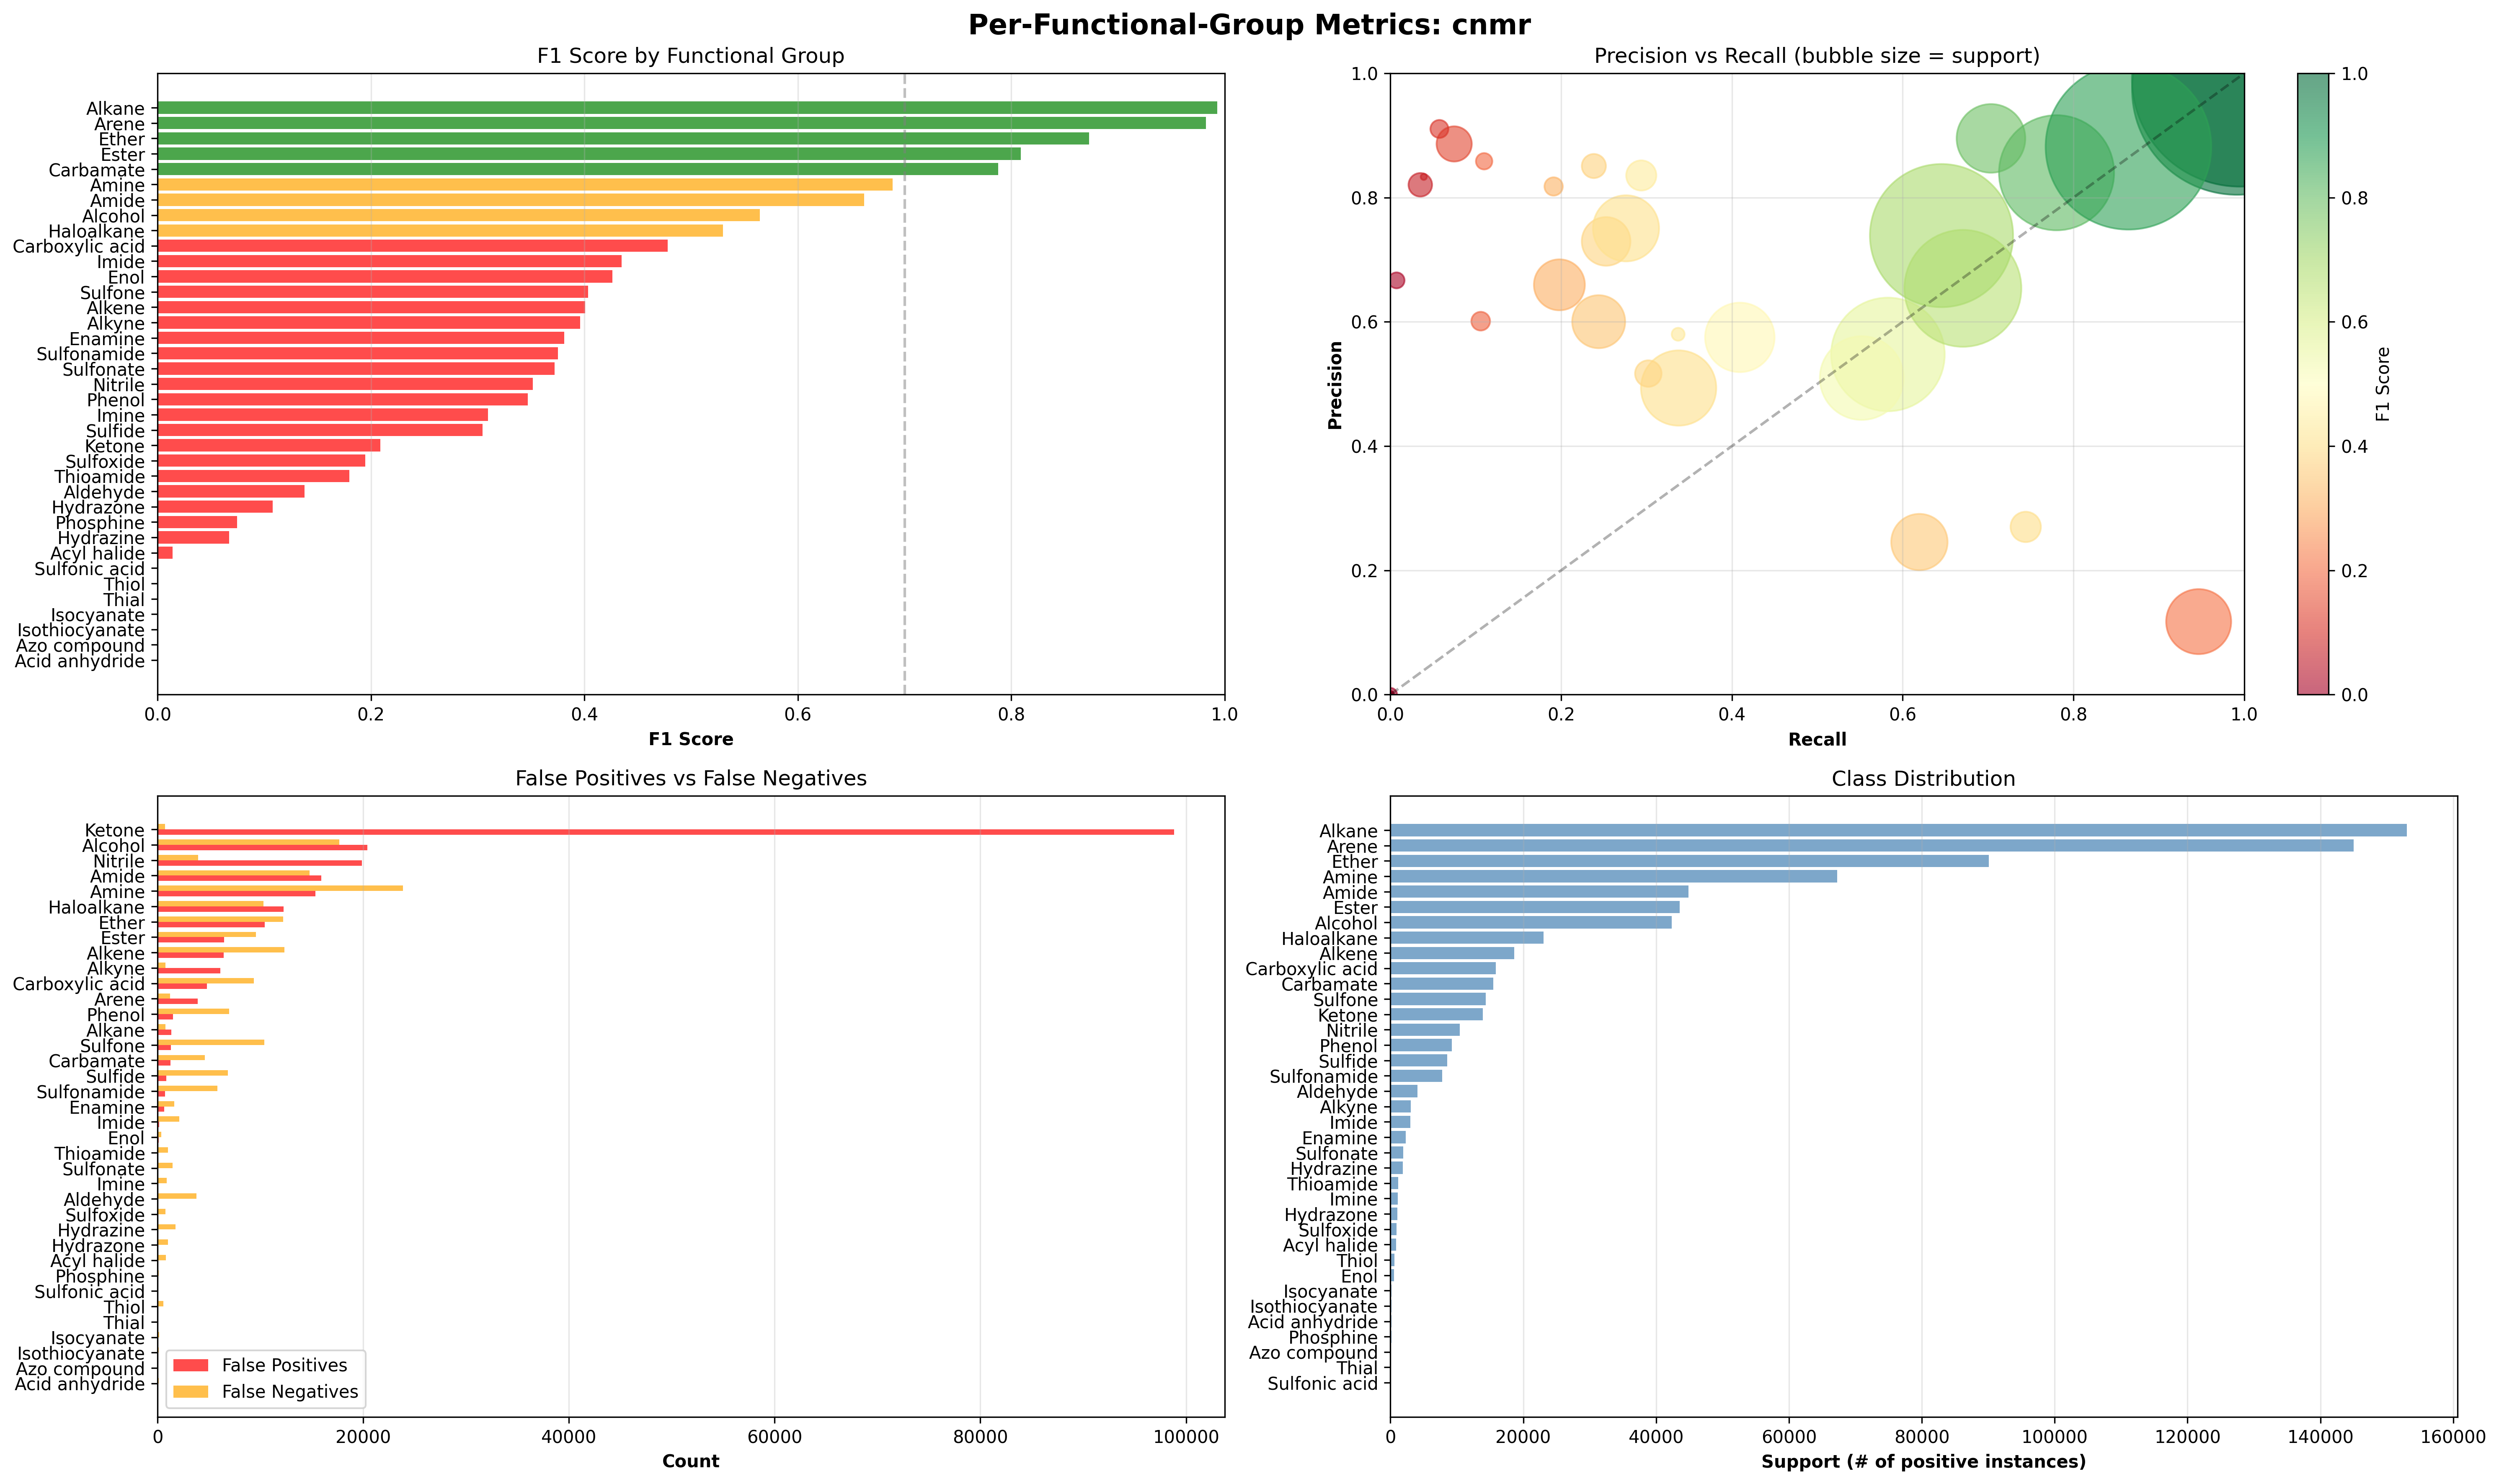

The data file committed next to this chart (first rows):
functional_group, true_positives, false_positives, true_negatives, false_negatives, precision, recall, f1_score, accuracy, support
Acid anhydride, 0, 0, 158751, 130, 0.0, 0.0, 0.0, 0.9992, 130
Acyl halide, 6, 3, 158041, 831, 0.6667, 0.007168, 0.01418, 0.9948, 837
Alcohol, 24690, 20411, 96096, 17684, 0.5474, 0.5827, 0.5645, 0.7602, 42374
Aldehyde, 304, 39, 154769, 3769, 0.8863, 0.07464, 0.1377, 0.976, 4073
Alkane, 152234, 1331, 4537, 779, 0.9913, 0.9949, 0.9931, 0.9867, 153013
Alkene, 6281, 6449, 133823, 12328, 0.4934, 0.3375, 0.4008, 0.8818, 18609
Alkyne, 2256, 6105, 149744, 776, 0.2698, 0.7441, 0.396, 0.9567, 3032
Amide, 30100, 15934, 98053, 14794, 0.6539, 0.6705, 0.6621, 0.8066, 44894
Amine, 43426, 15358, 76243, 23854, 0.7387, 0.6455, 0.689, 0.7532, 67280
Arene, 143771, 3907, 9999, 1204, 0.9735, 0.9917, 0.9825, 0.9678, 144975
Azo compound, 0, 0, 158784, 97, 0.0, 0.0, 0.0, 0.9994, 97
Carbamate, 10893, 1275, 142119, 4594, 0.8952, 0.7034, 0.7878, 0.9631, 15487
Carboxylic acid, 6487, 4797, 138232, 9365, 0.5749, 0.4092, 0.4781, 0.9109, 15852
Enamine, 698, 653, 155917, 1613, 0.5167, 0.302, 0.3812, 0.9857, 2311
Enol, 185, 134, 158198, 364, 0.5799, 0.337, 0.4263, 0.9969, 549
Ester, 33959, 6471, 108882, 9569, 0.8399, 0.7802, 0.809, 0.899, 43528
Ether, 77874, 10441, 58348, 12218, 0.8818, 0.8644, 0.873, 0.8574, 90092
Haloalkane, 12714, 12242, 123606, 10319, 0.5095, 0.552, 0.5299, 0.858, 23033
Hydrazine, 64, 14, 157037, 1766, 0.8205, 0.03497, 0.06709, 0.9888, 1830
Hydrazone, 61, 6, 157811, 1003, 0.9104, 0.05733, 0.1079, 0.9936, 1064
Imide, 879, 173, 155716, 2113, 0.8356, 0.2938, 0.4347, 0.9856, 2992
Imine, 211, 47, 157730, 893, 0.8178, 0.1911, 0.3098, 0.9941, 1104
Isocyanate, 0, 0, 158705, 176, 0.0, 0.0, 0.0, 0.9989, 176
Isothiocyanate, 0, 0, 158748, 133, 0.0, 0.0, 0.0, 0.9992, 133
Ketone, 13143, 98822, 46175, 741, 0.1174, 0.9466, 0.2089, 0.3733, 13884
Nitrile, 6463, 19869, 128580, 3969, 0.2454, 0.6195, 0.3516, 0.85, 10432
Phenol, 2250, 1499, 148157, 6975, 0.6002, 0.2439, 0.3468, 0.9467, 9225
Phosphine, 5, 1, 158752, 123, 0.8333, 0.03906, 0.07463, 0.9992, 128
Sulfide, 1689, 872, 149474, 6846, 0.6595, 0.1979, 0.3044, 0.9514, 8535
Sulfonamide, 1965, 729, 150373, 5814, 0.7294, 0.2526, 0.3753, 0.9588, 7779
Sulfonate, 456, 80, 156887, 1458, 0.8507, 0.2382, 0.3722, 0.9903, 1914
Sulfone, 3960, 1317, 143212, 10392, 0.7504, 0.2759, 0.4035, 0.9263, 14352
Sulfonic acid, 0, 0, 158878, 3, 0.0, 0.0, 0.0, 1, 3
Sulfoxide, 97, 16, 157981, 787, 0.8584, 0.1097, 0.1946, 0.9949, 884
Thial, 0, 0, 158871, 10, 0.0, 0.0, 0.0, 0.9999, 10
Thioamide, 122, 81, 157646, 1032, 0.601, 0.1057, 0.1798, 0.993, 1154
Thiol, 0, 0, 158301, 580, 0.0, 0.0, 0.0, 0.9963, 580
